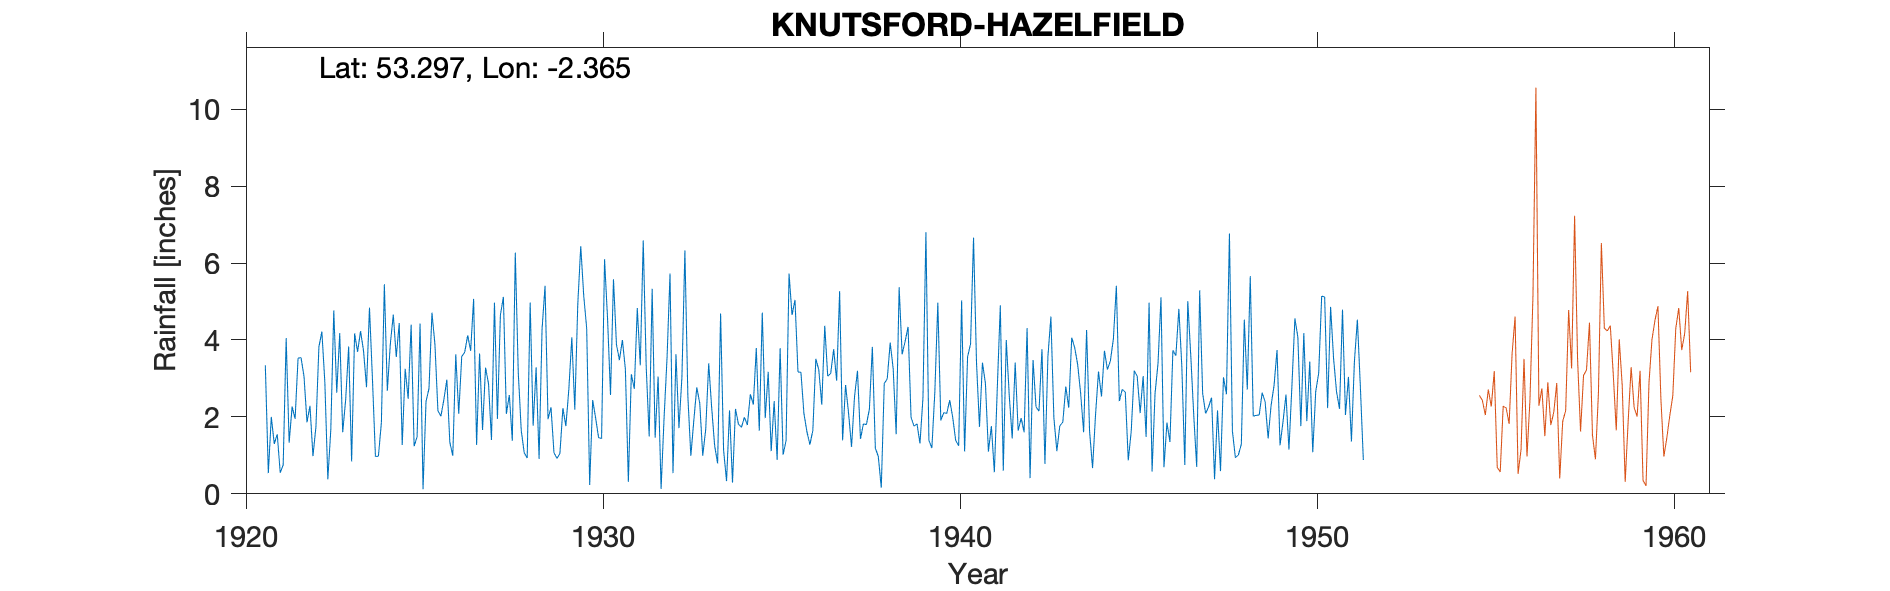

The file beside this chart, header and first rows:
KNUTSFORD-HAZELFIELD, , , , , , , , , , , , , , , , , , , , , , , 
Grid ref, SJ758778, Long, -2.365, Lat, 53.3, Elevation, 213, ft., , , , , , , , , , , , , , , 
Station no, 2728, , , , , , , , , , , , , , , , , , , , , , 
, 1920, 1921, 1922, 1923, 1924, 1925, 1926, 1927, 1928, 1929, 1930, 1931, 1932, 1933, 1934, 1935, 1936, 1937, 1938, 1939, 1940, 1941, 1942
January, , 3.34, 3.54, 2.63, 2.98, 2.47, 2.45, 3.65, 6.27, 2.25, 4.3, 4, 3.05, 1.91, 2.17, 1.97, 3.16, 2.94, 3.82, 4.34, 2.11, 1.74, 3.41
February, , 0.54, 3.05, 4.18, 0.97, 4.4, 2.97, 1.66, 3.16, 1.07, 0.23, 3.24, 0.13, 2.77, 0.29, 3.17, 2.09, 5.27, 1.19, 1.99, 2.09, 3.41, 1.64
March, , 2, 1.86, 1.6, 0.98, 1.24, 1.34, 3.28, 1.65, 0.92, 2.44, 0.31, 1.97, 2.35, 2.21, 1.11, 1.62, 1.39, 0.97, 1.76, 2.44, 2.87, 1.97
April, , 1.3, 2.29, 2.45, 1.85, 1.48, 0.99, 2.87, 1.07, 1.05, 1.97, 3.11, 3.53, 0.99, 1.81, 2.41, 1.28, 2.83, 0.16, 1.82, 1.99, 1.1, 1.6
May, , 1.55, 0.98, 3.83, 5.45, 4.43, 3.63, 1.4, 0.93, 2.23, 1.46, 2.73, 5.73, 1.68, 1.73, 0.88, 1.65, 2.1, 2.87, 1.31, 1.39, 1.76, 4.31
June, , 0.55, 1.74, 0.84, 2.68, 0.12, 2.08, 4.97, 4.97, 1.76, 1.44, 4.83, 0.54, 3.39, 1.99, 3.79, 3.51, 1.22, 2.99, 2.49, 1.25, 0.56, 0.41
July, , 0.75, 3.82, 4.17, 3.89, 2.4, 3.57, 1.95, 1.77, 2.72, 6.1, 3.34, 3.63, 2.24, 1.79, 1.02, 3.22, 2.52, 3.93, 6.8, 5.03, 2.78, 3.48
August, , 4.05, 4.22, 3.69, 4.66, 2.74, 3.68, 4.65, 3.29, 4.07, 4.57, 6.59, 1.71, 1.25, 2.59, 1.38, 2.32, 3.2, 3.25, 1.39, 1.1, 4.9, 2.26
September, , 1.33, 2.9, 4.23, 3.56, 4.71, 4.12, 5.12, 0.91, 2.19, 2.57, 3.3, 3.03, 0.79, 2.32, 5.73, 4.37, 1.43, 1.55, 1.19, 3.56, 0.6, 2.15
October, , 2.27, 0.38, 3.72, 4.44, 3.88, 3.72, 2.08, 4.28, 4.92, 5.58, 1.49, 6.33, 4.69, 3.79, 4.65, 3.06, 1.82, 5.37, 2.65, 3.9, 4, 3.76
November, , 1.95, 1.66, 2.77, 1.27, 2.16, 5.07, 2.57, 5.41, 6.44, 3.88, 5.33, 2.53, 1.14, 1.64, 5.04, 3.13, 1.8, 3.63, 4.97, 6.66, 2.56, 0.78
December, , 3.53, 4.77, 4.84, 3.25, 2.02, 1.27, 1.38, 1.94, 5.15, 3.48, 1.46, 0.99, 0.33, 4.71, 3.17, 3.76, 2.2, 3.96, 1.91, 3.41, 1.44, 3.57
Total, , 23.16, 31.21, 38.95, 35.98, 32.05, 34.89, 35.58, 35.65, 34.77, 38.02, 39.73, 33.17, 23.53, 27.04, 34.32, 33.17, 28.72, 33.69, 32.62, 34.93, 27.72, 29.34
NGR is Hazlefield. Altitudes match. NGR …, , , , , , , , , , , , , , , , , , , , , , , 
